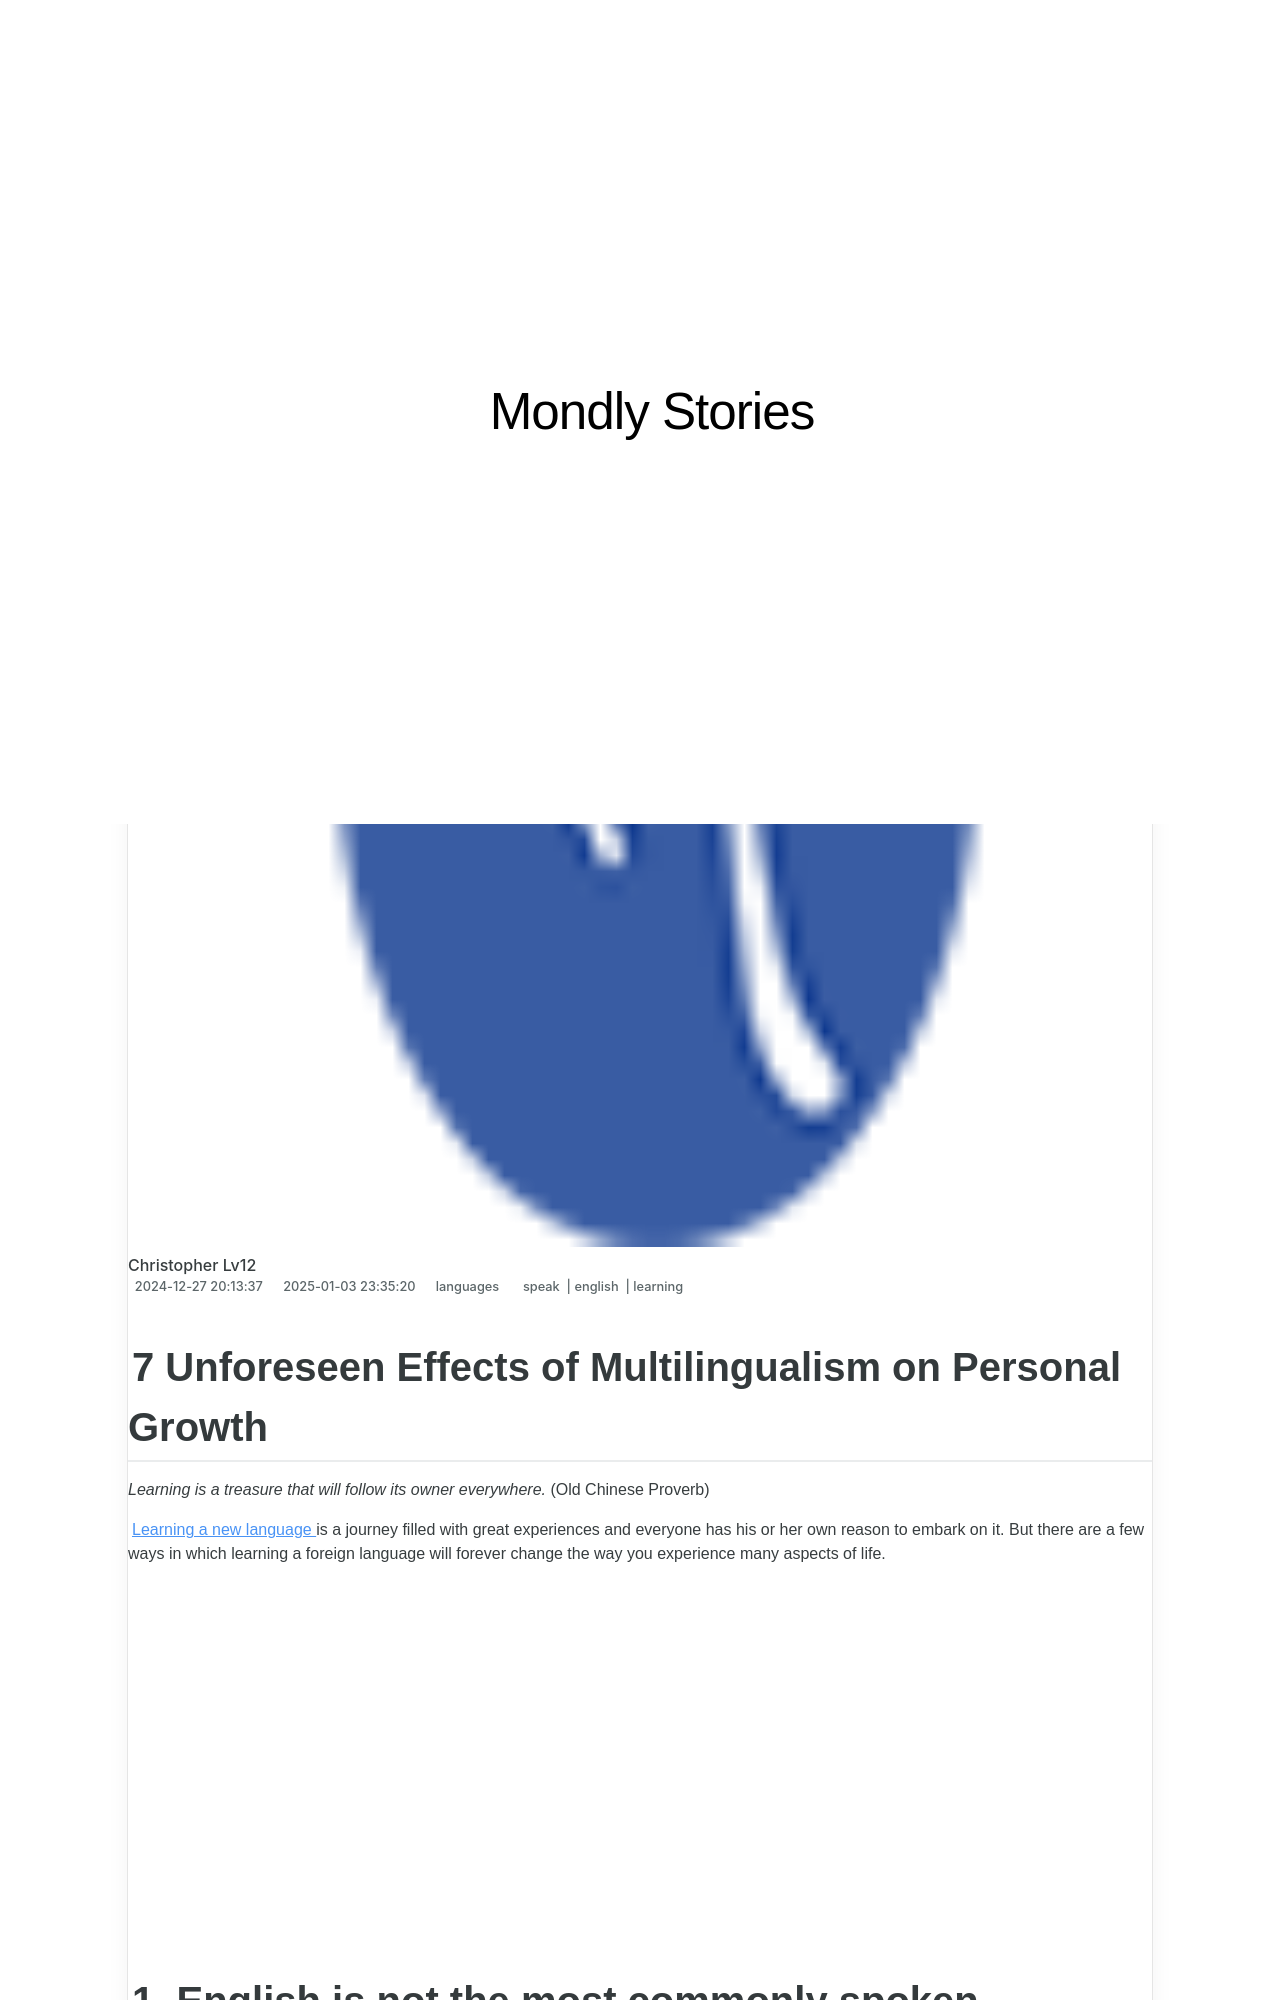

repository: techidaily/site-mondly-stories · page: 7-unforeseen-effects-of-multilingualism-on-personal-growth/index.html · generator: jekyll

---
title: 7 Unforeseen Effects of Multilingualism on Personal Growth
date: 2024-12-27T20:13:37.754Z
updated: 2025-01-03T23:35:20.878Z
tags:
  - speak
  - english
  - learning
categories:
  - languages
description: This Article Describes 7 Unforeseen Effects of Multilingualism on Personal Growth
excerpt: This Article Describes 7 Unforeseen Effects of Multilingualism on Personal Growth
keywords: Multilingualism Impact,Language Learning Benefits,Cognitive Advantages of Bilingualism,Multilingual Identity Development,Cultural Adaptability Through Language,Linguistic Diversity's Effect on Empathy,Global Communication Skills Enhancement
thumbnail: https://thmb.techidaily.com/3546fd9956a8b6a73b831712e52723669b090c846a7d2596697ef888fa555dd7.jpg
---

## 7 Unforeseen Effects of Multilingualism on Personal Growth

_Learning is a treasure that will follow its owner everywhere._ (Old Chinese Proverb)

[Learning a new language](https://adjt.mondly.com/5ixfg4k?campaign=blog-post-id-10&fallback=https%3A%2F%2Fapp.mondly.com%3Futm%5Fmedium%3Dblog%5Fblog-post-id-10%26utm%5Fsource%3Dblog-post-id-10&redirect%5Fmacos=https%3A%2F%2Fapp.mondly.com%3Futm%5Fmedium%3Dblog%5Fblog-post-id-10%26utm%5Fsource%3Dblog-post-id-10&redirect%5Fandroid=https%3A%2F%2Fplay.google.com%2Fstore%2Fapps%2Fdetails%3Fid%3Dcom.atistudios.mondly.languages%3Futm%5Fmedium%3Dblog%5Fblog-post-id-10%26utm%5Fsource%3Dblog-post-id-10&redirect%5Fios=https%3A%2F%2Fapps.apple.com%2Fapp%2Fapple-store%2Fid987873536%3Fpt%3D78954800%26ct%3Dblog-post-id-10%26mt%3D8) is a journey filled with great experiences and everyone has his or her own reason to embark on it. But there are a few ways in which learning a foreign language will forever change the way you experience many aspects of life.

<!-- affiliate ads begin -->
<iframe width="560" height="315" src="https://www.youtube.com/embed/465CTOm8om0?si=63RxowNMCFA4fPUa" title="YouTube video player" frameborder="0" allow="accelerometer; autoplay; clipboard-write; encrypted-media; gyroscope; picture-in-picture; web-share" referrerpolicy="strict-origin-when-cross-origin" allowfullscreen></iframe>
<!-- affiliate ads end -->

## 1\. English is not the most commonly spoken language in the world

 Did you know that the two most commonly spoken languages in the world are Mandarin and Spanish? That’s right. Whether you’re traveling for business or for pleasure, chances are that you will find more people along the way who speak either Mandarin or Spanish than people who speak English. Learning an extra foreign language, besides English, will increase your chances of interacting with people around the world in their mother tongue.

<!-- affiliate ads begin -->
<iframe width="560" height="315" src="https://www.youtube.com/embed/oySc0DiqmKc?si=8pynRzuhlq2RUPZ6" title="YouTube video player" frameborder="0" allow="accelerometer; autoplay; clipboard-write; encrypted-media; gyroscope; picture-in-picture; web-share" referrerpolicy="strict-origin-when-cross-origin" allowfullscreen></iframe>
<!-- affiliate ads end -->
